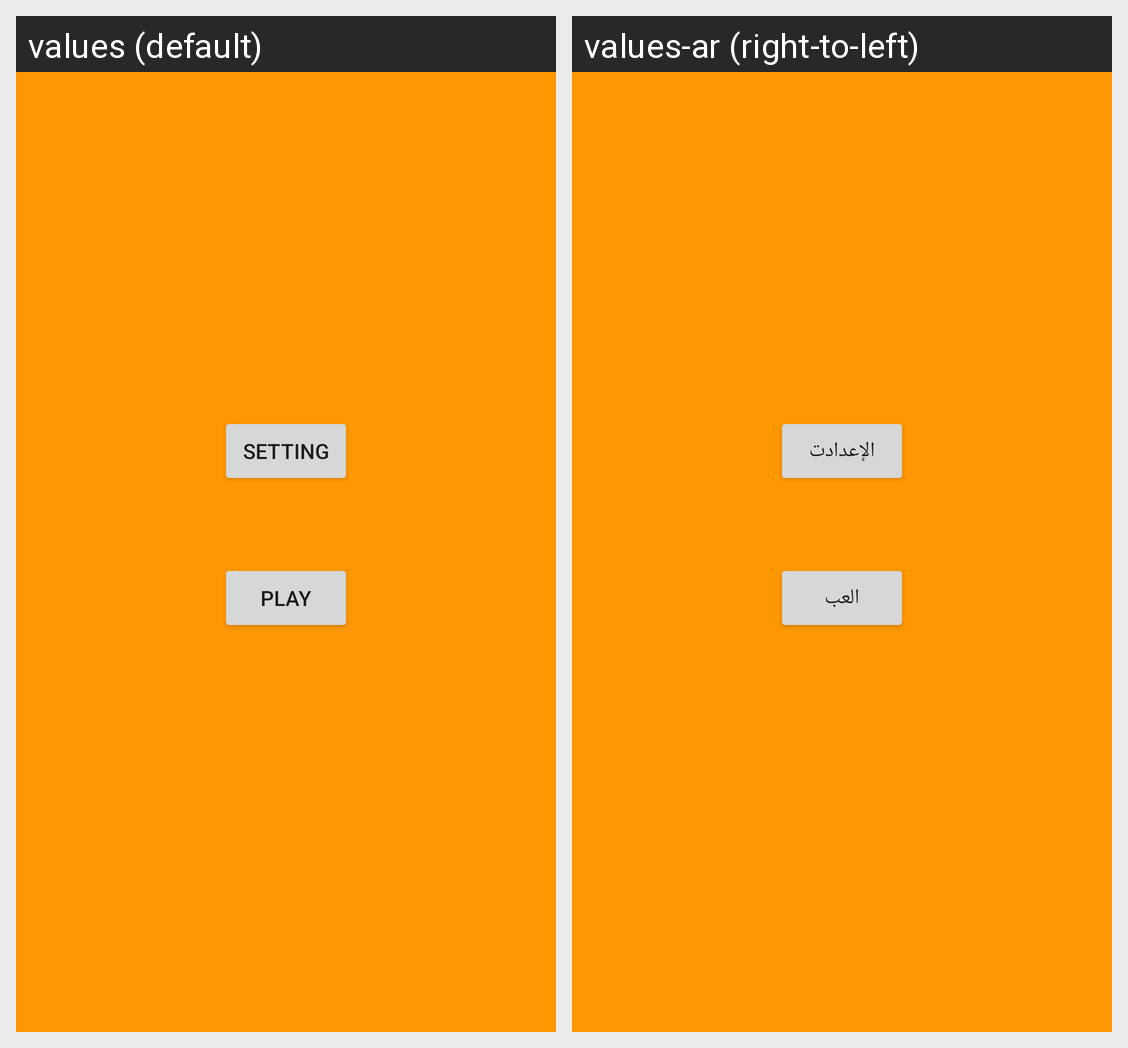

Locale-by-locale string values for the Android screen shown in this grid:
Android screen res/layout/fragment_main.xml rendered under 2 locales, left to right: values (default), values-ar (right-to-left). Device: Nexus 5 (rendered at 1080×1920; each locale shown at half size, 540×960, under a caption strip naming it); theme Theme.QuizLand.
Strings drawn on this screen, with the default value and each locale's value (text and hints the layout hard-codes, and strings that could not be matched under every locale, appear in the picture but are not listed):

setting
  values: Setting
  values-ar: الإعدادت

play
  values: Play
  values-ar: العب
